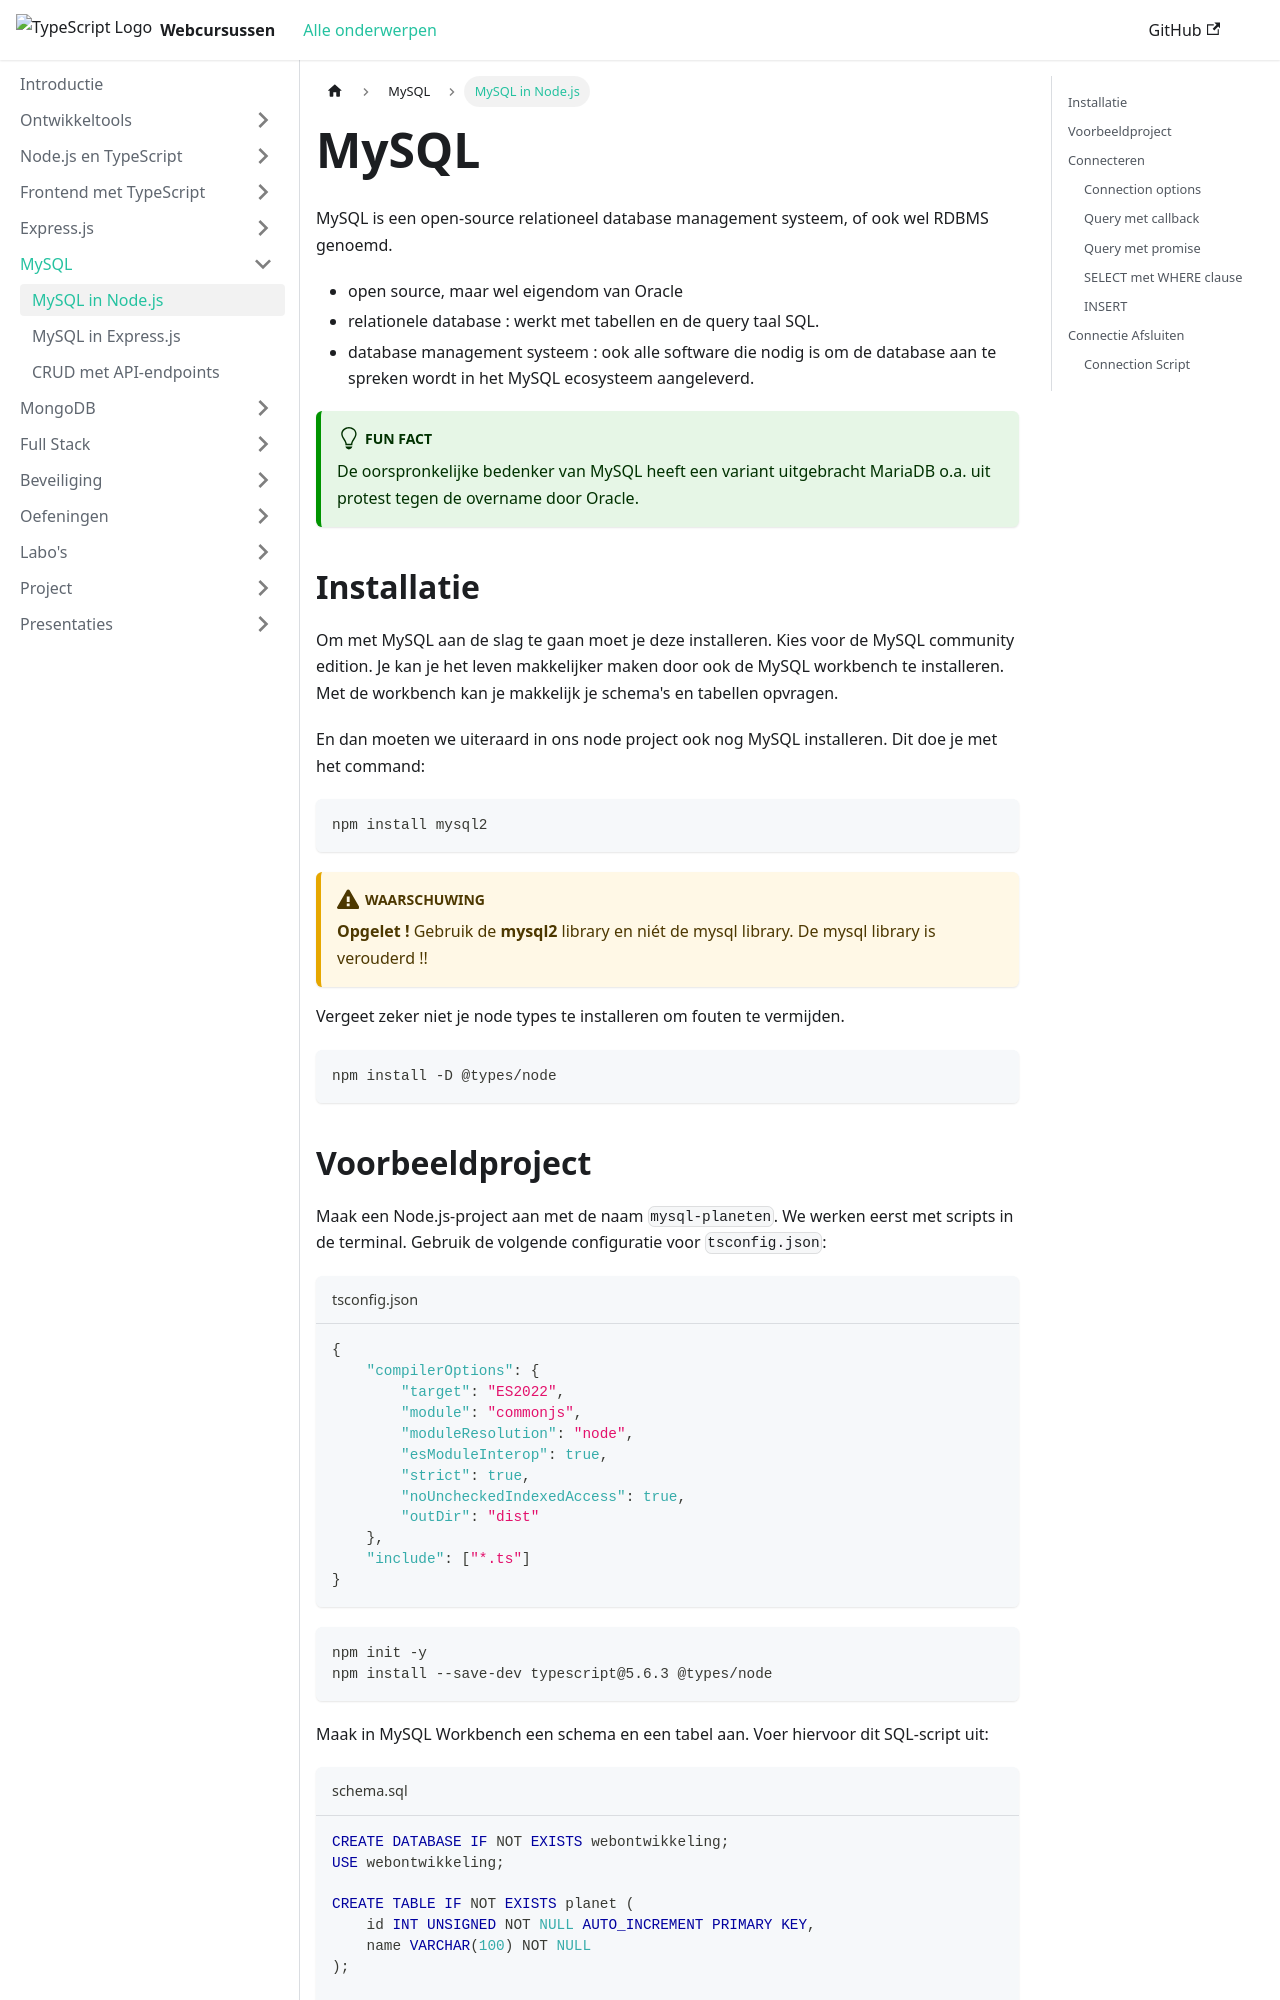

repository: JarnoB1998/web-monorepo-docusaurus · page: mysql/nodejs.html · generator: docusaurus

# MySQL

MySQL is een open-source relationeel database management systeem, of ook wel RDBMS genoemd.

* open source, maar wel eigendom van Oracle
* relationele database : werkt met tabellen en de query taal SQL.
* database management systeem : ook alle software die nodig is om de database aan te spreken wordt in het MySQL ecosysteem aangeleverd.

:::tip Fun fact
De oorspronkelijke bedenker van MySQL heeft een variant uitgebracht MariaDB o.a. uit protest tegen de overname door Oracle.
:::

## Installatie

Om met MySQL aan de slag te gaan moet je deze installeren. Kies voor de MySQL community edition. Je kan je het leven makkelijker maken door ook de MySQL workbench te installeren. Met de workbench kan je makkelijk je schema's en tabellen opvragen.

En dan moeten we uiteraard in ons node project ook nog MySQL installeren. Dit doe je met het command:

```bash
npm install mysql2
```

:::warning
**Opgelet !** Gebruik de **mysql2** library en niét de mysql library. De mysql library is verouderd !!
:::

Vergeet zeker niet je node types te installeren om fouten te vermijden.

```bash
npm install -D @types/node
```

## Voorbeeldproject

Maak een Node.js-project aan met de naam `mysql-planeten`. We werken eerst met scripts in de terminal. Gebruik de volgende configuratie voor `tsconfig.json`:

```json title="tsconfig.json"
{
    "compilerOptions": {
        "target": "ES2022",
        "module": "commonjs",
        "moduleResolution": "node",
        "esModuleInterop": true,
        "strict": true,
        "noUncheckedIndexedAccess": true,
        "outDir": "dist"
    },
    "include": ["*.ts"]
}
```

```bash
npm init -y
npm install --save-dev typescript@5.6.3 @types/node
```

Maak in MySQL Workbench een schema en een tabel aan. Voer hiervoor dit SQL-script uit:

```sql title="schema.sql"
CREATE DATABASE IF NOT EXISTS webontwikkeling;
USE webontwikkeling;

CREATE TABLE IF NOT EXISTS planet (
    id INT UNSIGNED NOT NULL AUTO_INCREMENT PRIMARY KEY,
    name VARCHAR(100) NOT NULL
);

INSERT INTO planet (name) VALUES ('Earth'), ('Venus');
```

Voer de `INSERT` voor de startgegevens één keer uit. De voorbeelden gebruiken telkens dezelfde tabel `planet`, met een automatisch gegenereerd `id` en een `name`.

## Connecteren

De eerste stap is connecteren vanuit je node server naar je database.

Hier moeten we twee zaken voor doen: connectie opties definiëren en de connectie aanmaken.
